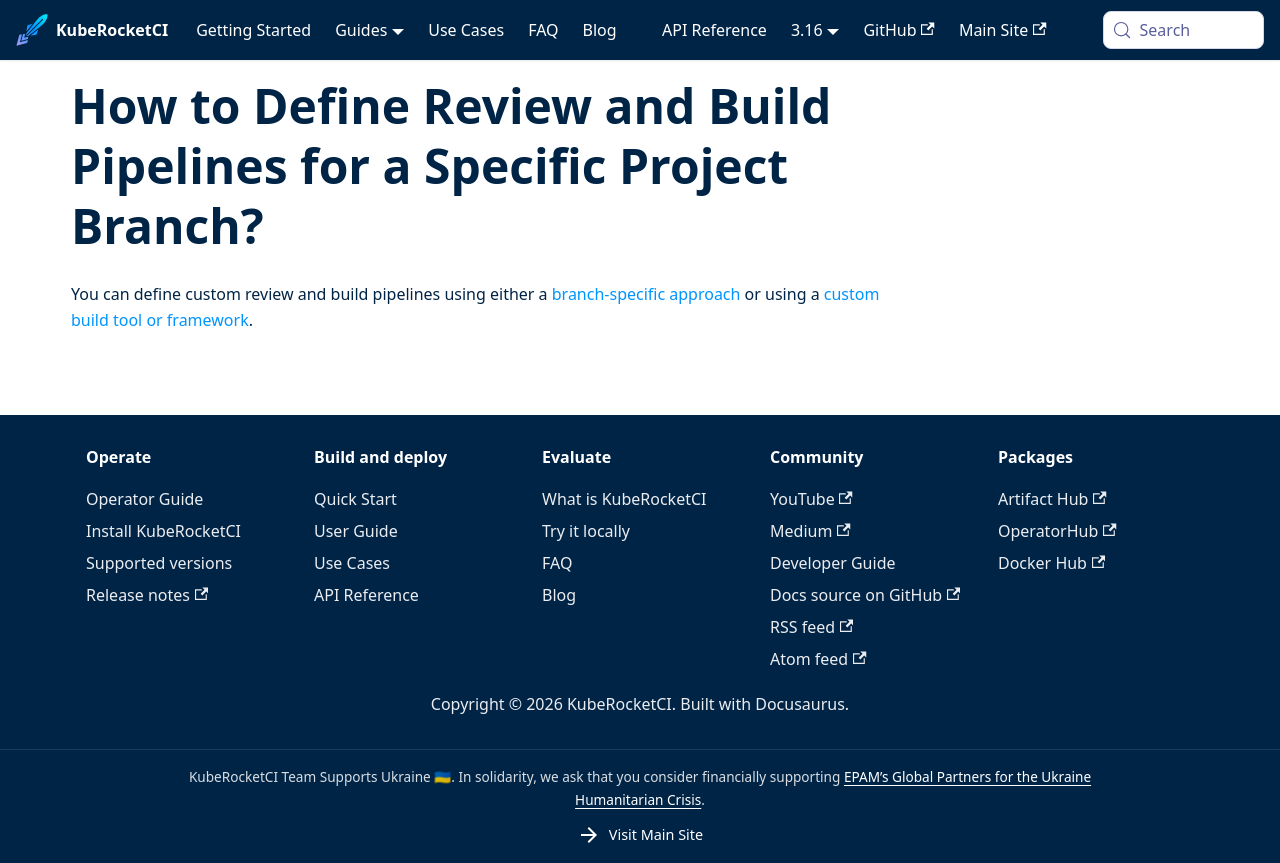

repository: KubeRocketCI/docs · page: faq/how-to/developer/define-review-build-pipelines.html · generator: docusaurus

# How to Define Review and Build Pipelines for a Specific Project Branch?

<head>
  <link rel="canonical" href="https://docs.kuberocketci.io/faq/how-to/developer/define-review-build-pipelines" />
</head>

You can define custom review and build pipelines using either a [branch-specific approach](/docs/use-cases/custom-pipelines-flow) or using a [custom build tool or framework](/docs/use-cases/tekton-custom-pipelines).
